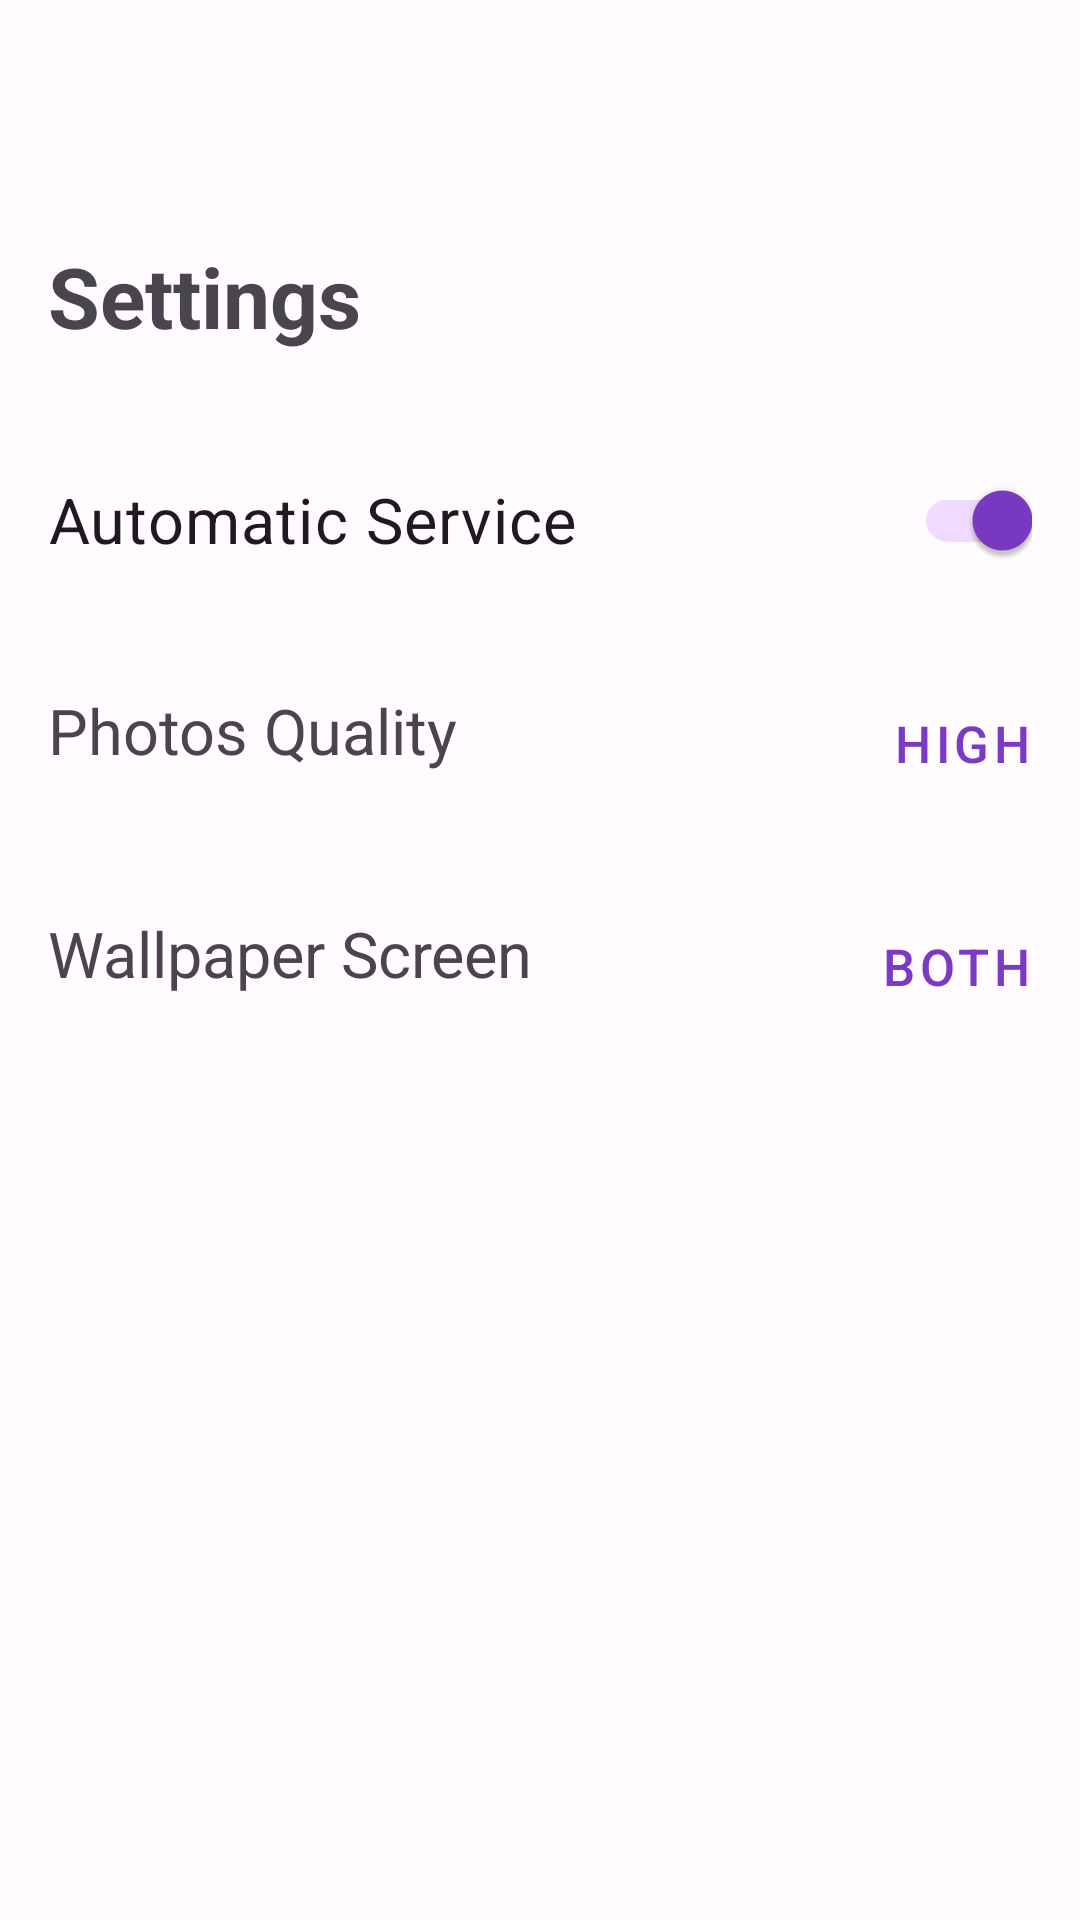

Layout XML and referenced resources for this Android screen:
<!-- AndroidManifest.xml: application theme Theme.SaturnWallPapers -->
<!-- res/layout/fragment_settings_view.xml -->
<?xml version="1.0" encoding="utf-8"?>
<androidx.constraintlayout.widget.ConstraintLayout xmlns:android="http://schemas.android.com/apk/res/android"
    xmlns:app="http://schemas.android.com/apk/res-auto"
    xmlns:tools="http://schemas.android.com/tools"
    android:layout_width="match_parent"
    android:layout_height="match_parent"
    tools:context=".ui.settings.SettingsView">

    <ImageButton
        android:id="@+id/settings_back_button"
        android:layout_width="48dp"
        android:layout_height="48dp"
        android:layout_marginStart="@dimen/half_margin"
        android:layout_marginTop="@dimen/basic_margin"
        android:background="@drawable/selector_icon_button"
        android:contentDescription="@string/back_description"
        android:src="@drawable/ic_back"
        app:tint="?colorOnBackground"
        app:layout_constraintStart_toStartOf="parent"
        app:layout_constraintTop_toTopOf="parent" />

    <TextView
        android:id="@+id/settings_title"
        android:layout_width="match_parent"
        android:layout_height="wrap_content"
        android:layout_marginHorizontal="@dimen/basic_margin"
        android:layout_marginTop="@dimen/basic_margin"
        android:text="@string/settings"

        android:textSize="@dimen/home_title"
        android:textStyle="bold"
        app:layout_constraintEnd_toEndOf="parent"
        app:layout_constraintStart_toStartOf="parent"
        app:layout_constraintTop_toBottomOf="@id/settings_back_button" />



    <com.google.android.material.switchmaterial.SwitchMaterial
        android:id="@+id/switch_service_enabled"
        android:layout_width="match_parent"
        android:layout_height="wrap_content"
        android:layout_marginEnd="@dimen/basic_margin"
        android:layout_marginStart="@dimen/basic_margin"
        android:layout_marginTop="@dimen/double_margin"



        android:checked="true"
        android:text="@string/settings_service_enabled"
        android:textSize="@dimen/settings_text_size"

        app:layout_constraintEnd_toEndOf="parent"
        app:layout_constraintStart_toStartOf="parent"
        app:layout_constraintTop_toBottomOf="@id/settings_title" />

    <TextView
        android:id="@+id/settings_quality"
        android:layout_width="wrap_content"
        android:layout_height="wrap_content"
        android:layout_marginStart="@dimen/basic_margin"
        android:layout_marginTop="@dimen/double_margin"
        android:text="@string/settings_quality"

        android:textSize="@dimen/settings_text_size"
        app:layout_constraintStart_toStartOf="parent"
        app:layout_constraintTop_toBottomOf="@id/switch_service_enabled" />


    <com.google.android.material.button.MaterialButton
        android:id="@+id/spinner_quality"
        style="@style/Widget.MaterialComponents.Button.TextButton"
        android:layout_width="wrap_content"
        android:layout_height="wrap_content"
        android:layout_marginTop="@dimen/half_margin"
        android:layout_marginEnd="@dimen/basic_margin"
        android:gravity="end|center_vertical"
        android:text="@string/quality_high"
        android:textSize="@dimen/custom_menu_text_size"
        android:textStyle="normal"
        app:icon="@drawable/ic_forward"
        app:iconGravity="textEnd"
        app:iconSize="@dimen/icon_size"
        android:paddingHorizontal="0dp"
        android:minWidth="0dp"
        app:layout_constraintBottom_toBottomOf="@id/settings_quality"
        app:layout_constraintEnd_toEndOf="parent"
        app:layout_constraintTop_toTopOf="@id/settings_quality" />

    <TextView
        android:id="@+id/settings_screen"
        android:layout_width="wrap_content"
        android:layout_height="0dp"
        android:layout_marginStart="@dimen/basic_margin"
        android:layout_marginTop="@dimen/double_margin"
        android:minHeight="0dp"
        android:padding="0dp"
        android:text="@string/settings_wallpaper_screen"
        android:textSize="@dimen/settings_text_size"
        app:layout_constraintStart_toStartOf="parent"
        app:layout_constraintTop_toBottomOf="@id/spinner_quality" />

    <com.google.android.material.button.MaterialButton
        android:id="@+id/spinner_screen"
        style="@style/Widget.MaterialComponents.Button.TextButton"
        android:layout_width="wrap_content"
        android:layout_height="wrap_content"
        android:layout_marginTop="@dimen/half_margin"
        android:layout_marginEnd="@dimen/basic_margin"
        android:gravity="end|center_vertical"
        android:text="@string/screens_both"
        android:textSize="@dimen/custom_menu_text_size"
        android:textStyle="normal"
        app:icon="@drawable/ic_forward"
        app:iconGravity="textEnd"
        app:iconSize="@dimen/icon_size"
        android:paddingHorizontal="0dp"
        android:minWidth="0dp"
        app:layout_constraintBottom_toBottomOf="@id/settings_screen"
        app:layout_constraintEnd_toEndOf="parent"
        app:layout_constraintTop_toTopOf="@id/settings_screen" />



</androidx.constraintlayout.widget.ConstraintLayout>
<!-- resources referenced by this layout -->
<resources>
  <dimen name="basic_margin">16dp</dimen>
  <dimen name="custom_menu_text_size">17sp</dimen>
  <dimen name="double_margin">32dp</dimen>
  <dimen name="half_margin">8dp</dimen>
  <dimen name="home_title">28sp</dimen>
  <dimen name="icon_size">32dp</dimen>
  <dimen name="settings_text_size">21sp</dimen>
  <!-- drawable selector_icon_button (drawable) -->
  <?xml version="1.0" encoding="utf-8"?>
  <selector xmlns:android="http://schemas.android.com/apk/res/android">
      <item android:state_pressed="true"
          android:drawable="@drawable/circle_pressed_button"/>
      <item android:state_focused="true"
          android:drawable="@drawable/circle_pressed_button"/>
      <item android:drawable="@android:color/transparent"/>
  </selector>
  <string name="back_description">Back</string>
  <string name="quality_high">High</string>
  <string name="screens_both">Both</string>
  <string name="settings">Settings</string>
  <string name="settings_quality">Photos Quality</string>
  <string name="settings_service_enabled">Automatic Service</string>
  <string name="settings_wallpaper_screen">Wallpaper Screen</string>
  <!-- drawable circle_pressed_button (drawable) -->
  <?xml version="1.0" encoding="utf-8"?>
  <shape xmlns:android="http://schemas.android.com/apk/res/android"
      android:shape="oval">
      <solid android:color="@color/blue_background_transparent_pressed" />
      <size
          android:width="@dimen/icon_size"
          android:height="@dimen/icon_size"/>
  </shape>
  <color name="md_theme_light_primary">#7B3AC3</color>
  <color name="md_theme_light_onPrimary">#FFFFFF</color>
  <color name="md_theme_light_primaryContainer">#EFDBFF</color>
  <color name="md_theme_light_onPrimaryContainer">#2B0053</color>
  <color name="md_theme_light_secondary">#A83918</color>
  <color name="md_theme_light_onSecondary">#FFFFFF</color>
  <color name="md_theme_light_secondaryContainer">#FFDBD1</color>
  <color name="md_theme_light_onSecondaryContainer">#3B0900</color>
  <color name="md_theme_light_tertiary">#9B4054</color>
  <color name="md_theme_light_onTertiary">#FFFFFF</color>
  <color name="md_theme_light_tertiaryContainer">#FFD9DE</color>
  <color name="md_theme_light_onTertiaryContainer">#400014</color>
  <color name="md_theme_light_error">#BA1A1A</color>
  <color name="md_theme_light_errorContainer">#FFDAD6</color>
  <color name="md_theme_light_onError">#FFFFFF</color>
  <color name="md_theme_light_onErrorContainer">#410002</color>
  <color name="md_theme_light_background">#FFFBFF</color>
  <color name="md_theme_light_onBackground">#1D1B1E</color>
  <color name="md_theme_light_surface">#FFFBFF</color>
  <color name="md_theme_light_onSurface">#1D1B1E</color>
  <color name="md_theme_light_surfaceVariant">#E8E0EB</color>
  <color name="md_theme_light_onSurfaceVariant">#4A454E</color>
  <color name="md_theme_light_outline">#7B757F</color>
  <color name="md_theme_light_inverseOnSurface">#F5EFF4</color>
  <color name="md_theme_light_inverseSurface">#322F33</color>
  <color name="md_theme_light_inversePrimary">#DAB9FF</color>
  <color name="blue_background_transparent_pressed">#A465628F</color>
</resources>
